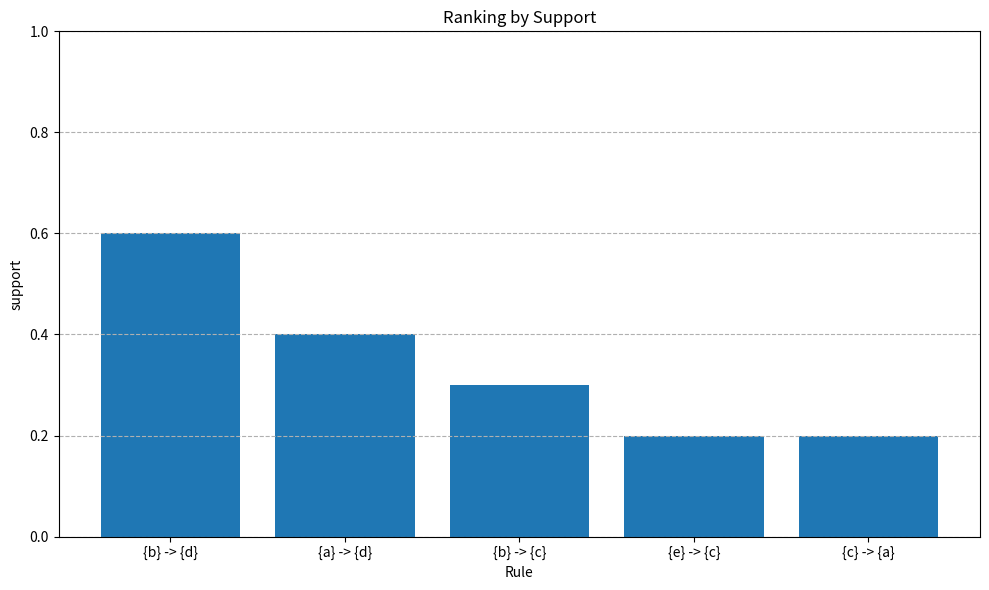
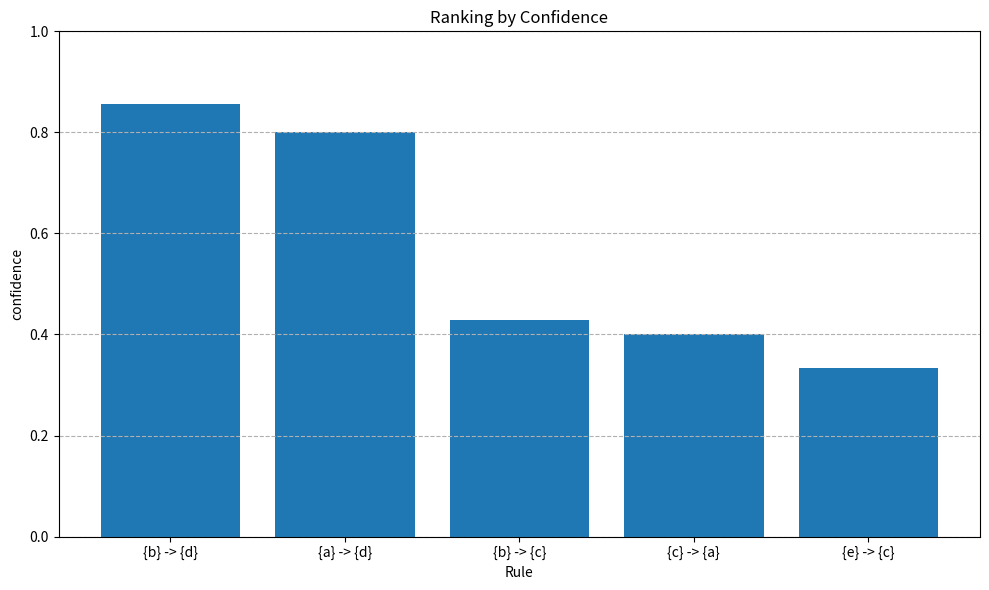
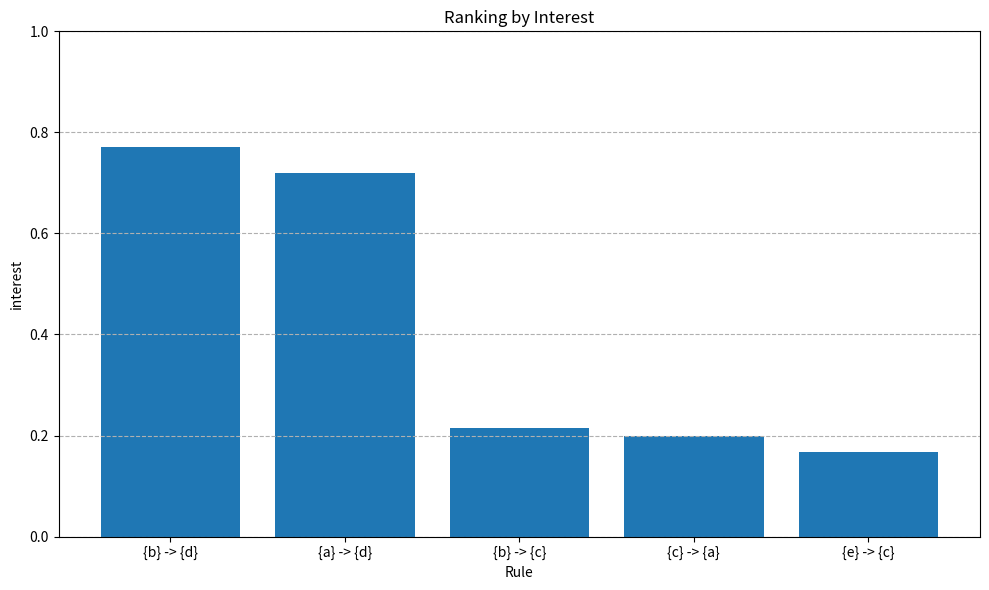

These figures' Python source, in order:
import matplotlib.pyplot as plt

def main():
    # Transactions
    transactions = [
        {'a', 'b', 'd', 'e'},
        {'b', 'c', 'd'},
        {'a', 'b', 'd', 'e'},
        {'a', 'c', 'd', 'e'},
        {'b', 'c', 'd', 'e'},
        {'b', 'd', 'e'},
        {'c', 'd'},
        {'a', 'b', 'c'},
        {'a', 'd', 'e'},
        {'b', 'd'}
    ]

    num_transactions = len(transactions)
    results = []

    for antecedent, consequent, rule_name in rules:
        # Count occurrences of the rule in the transactions
        both_present, x_present_y_absent, x_absent_y_present, both_absent = count_rule(antecedent, consequent, transactions)
        # Print the contingency "table"
        print("Rule:", rule_name)
        print(f"{antecedent} present and {consequent} present: {both_present}")
        print(f"{antecedent} present and {consequent} absent:  {x_present_y_absent}")
        print(f"{antecedent} absent and {consequent} present:  {x_absent_y_present}")
        print(f"{antecedent} absent and {consequent} absent:   {both_absent}\n")
        
        # Support 
        support = both_present / num_transactions
        # Confidence = P(X, Y) / P(X) = both_present / (number of transactions with X = both_present + x_present_y_absent)
        confidence = both_present / (both_present + x_present_y_absent)
        
        # P(Y) = Number of transactions with Y present / Total transactions
        prob_y = (both_present + x_absent_y_present) / num_transactions
        # Interest(X->Y) = (P(X, Y) / P(X)) * P(Y) = confidence * P(Y)
        interest = confidence * prob_y

        results.append({
            'rule': rule_name,
            'support': support,
            'confidence': confidence,
            'interest': interest
        })

    # Ranking the rules by each measure:
    print("Ranking by Support:")
    for rule in sorted(results, key=lambda x: x['support'], reverse=True):
        print(f"{rule['rule']}: Support = {rule['support']:.3f}")
    print()

    print("Ranking by Confidence:")
    for rule in sorted(results, key=lambda x: x['confidence'], reverse=True):
        print(f"{rule['rule']}: Confidence = {rule['confidence']:.3f}")
    print()

    print("Ranking by Interest:")
    for rule in sorted(results, key=lambda x: x['interest'], reverse=True):
        print(f"{rule['rule']}: Interest = {rule['interest']:.3f}")

    plot_rankings_matplotlib(results, 'support', 'Ranking by Support')
    plot_rankings_matplotlib(results, 'confidence', 'Ranking by Confidence')
    plot_rankings_matplotlib(results, 'interest', 'Ranking by Interest')


# Count occurance types for a rule
# X -> Y, X: antecedent, Y: consequent
def count_rule(X, Y, transactions):
    both_present = x_present_y_absent = x_absent_y_present = both_absent = 0
    for trans in transactions:
        x_in = X.issubset(trans)
        y_in = Y.issubset(trans)
        if x_in and y_in:
            both_present += 1
        elif x_in and not y_in:
            x_present_y_absent += 1
        elif not x_in and y_in:
            x_absent_y_present += 1
        else:
            both_absent += 1
    return both_present, x_present_y_absent, x_absent_y_present, both_absent

def plot_rankings_matplotlib(results, measure, title):
    sorted_results = sorted(results, key=lambda x: x[measure], reverse=True)

    rule_names = [rule['rule'] for rule in sorted_results]
    values = [rule[measure] for rule in sorted_results]
    
    plt.figure(figsize=(10, 6))
    plt.bar(rule_names, values)

    plt.title(title)
    plt.xlabel("Rule")
    plt.ylabel(measure)
    
    plt.grid(axis='y', linestyle='--')
    
    plt.ylim(0, 1)
    
    plt.tight_layout()
    
    filename = f"ranking_by_{measure}.png"
    plt.savefig(filename)

# List of rules
rules = [
    ({"b"}, {"c"}, "{b} -> {c}"),
    ({"a"}, {"d"}, "{a} -> {d}"),
    ({"b"}, {"d"}, "{b} -> {d}"),
    ({"e"}, {"c"}, "{e} -> {c}"),
    ({"c"}, {"a"}, "{c} -> {a}")
]

if __name__ == '__main__':
    main()
